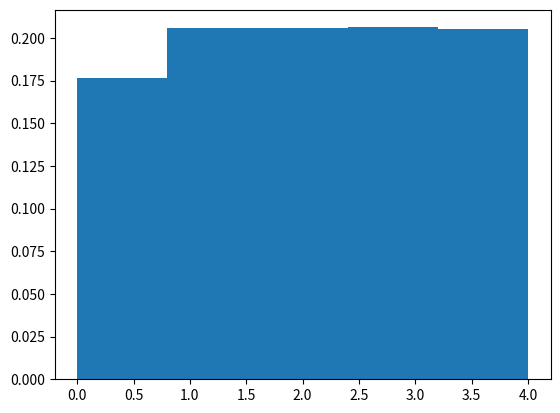

Recreate this plot in Python.
import matplotlib.pyplot as plt
import numpy as np
import statistics
import random
import math

trials = 50000
n = 5

# 7 bag/laundry queue
q = list(range(n))

def preferred(x):
    # Savor 0
    return x != 0

def sim(i):
    print(f'\r{i}/{trials}', end='')
    taken = list()
    for _ in range(random.randint(1, 3)):
        x = q.pop(0)
        taken.append(x)
        yield x
    random.shuffle(taken)
    one = [x for x in taken if preferred(x)]
    two = [x for x in taken if not preferred(x)]
    q.extend(one)
    q.extend(two)

data = [ x for i in range(trials) for x in sim(i) ]
print()

data = [ data.count(i) / len(data) for i in range(n) ]
print(data)

avg = statistics.mean(data)
sd = statistics.stdev(data)
psd = statistics.pstdev(data)
var = statistics.variance(data)

print("Avg: ", avg)
print("SD:  ", sd)
# print("PSD: ", psd)
# print("Var: ", var)
print()

# plt.hist(data, bins=n)
plt.hist(list(range(len(data))), weights=data, bins=n)
# plt.plot(sorted(data))
# plt.scatter(data, range(len(data)))
plt.show()

